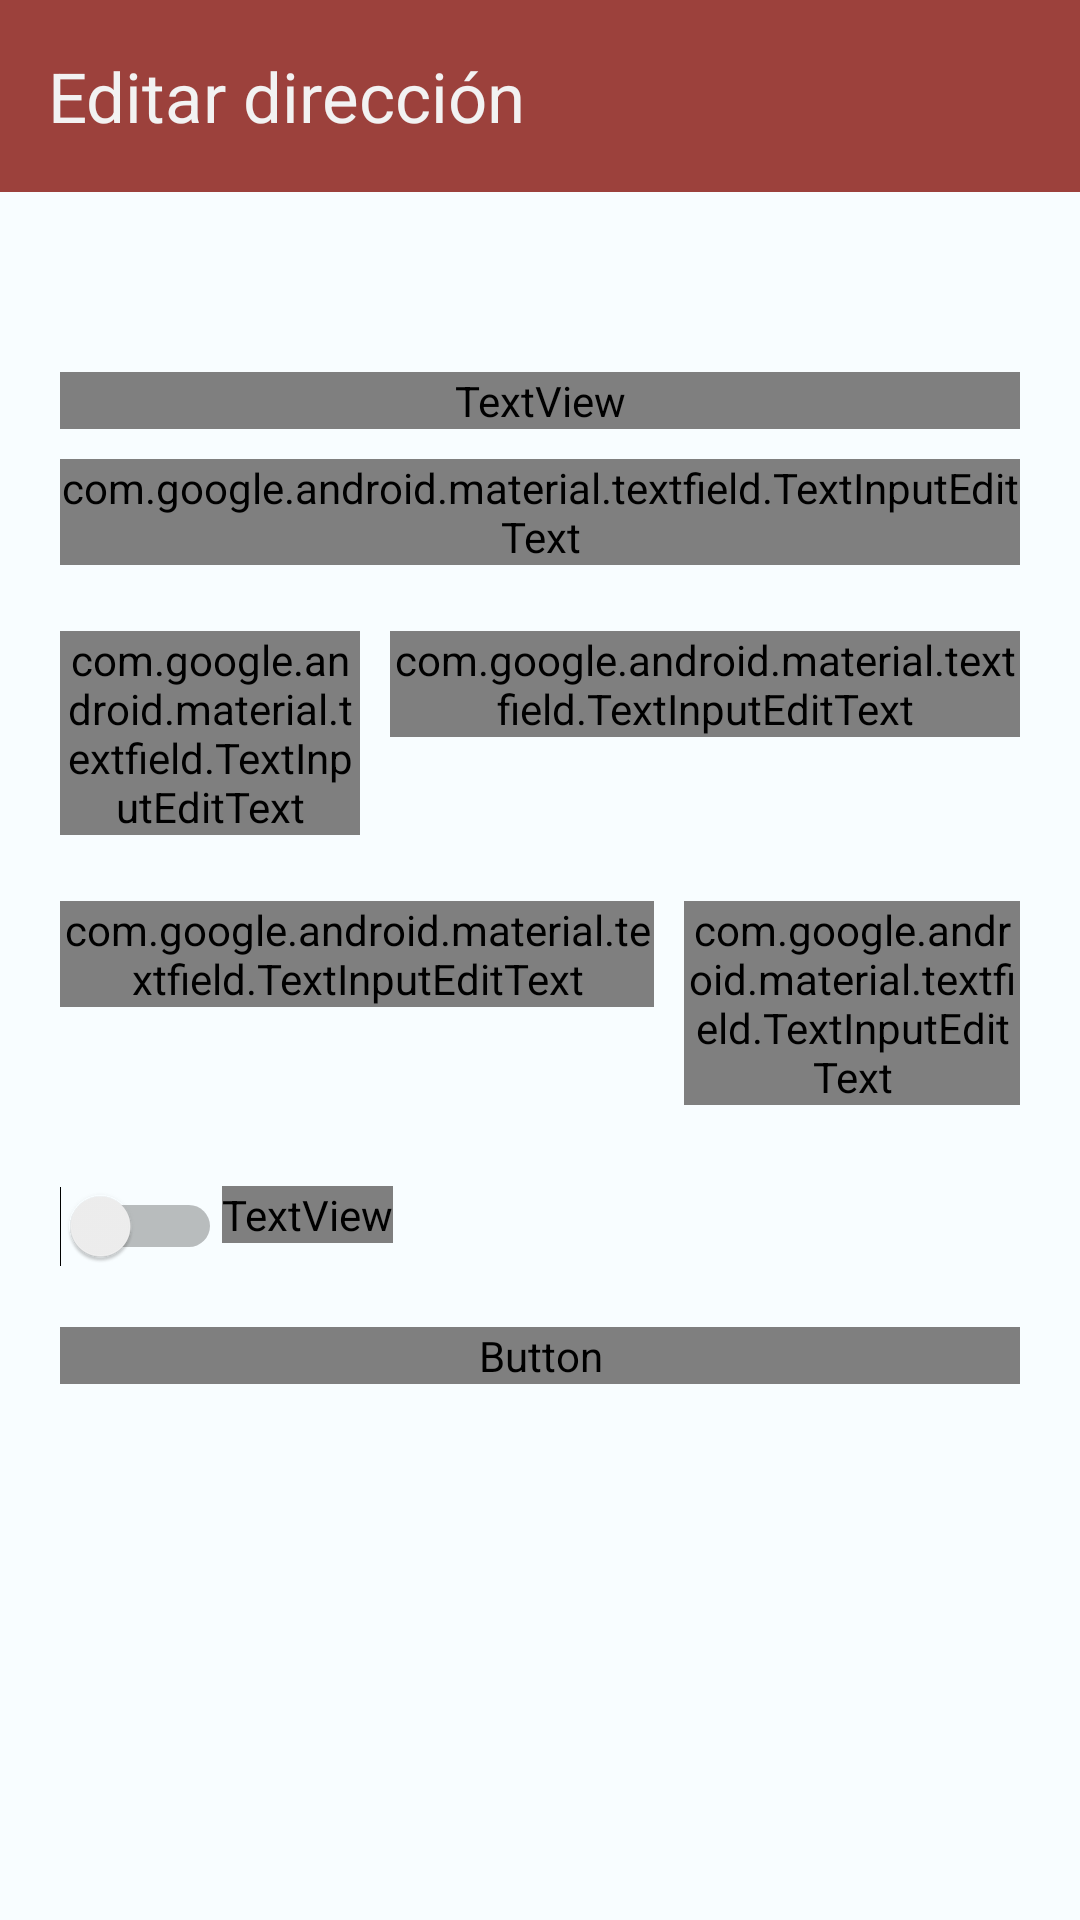

Layout XML and referenced resources for this Android screen:
<!-- AndroidManifest.xml: application theme Theme.BiteBurgerV2 -->
<!-- res/layout/activity_editar_direccion.xml -->
<?xml version="1.0" encoding="utf-8"?>
<androidx.constraintlayout.widget.ConstraintLayout xmlns:android="http://schemas.android.com/apk/res/android"
    xmlns:app="http://schemas.android.com/apk/res-auto"
    xmlns:tools="http://schemas.android.com/tools"
    android:layout_width="match_parent"
    android:layout_height="match_parent"
    tools:context=".EditarDireccionActivity">

    <LinearLayout
        android:layout_width="match_parent"
        android:layout_height="match_parent"
        android:orientation="vertical">

        <androidx.appcompat.widget.Toolbar
            android:id="@+id/editarDireccionToolbar"
            android:layout_width="match_parent"
            android:layout_height="wrap_content"
            android:background="?attr/colorPrimary"
            android:elevation="4dp"
            android:minHeight="?attr/actionBarSize"
            app:title="Editar dirección"
            app:titleTextAppearance="@style/Toolbar_text"
            app:titleTextColor="@color/principal_white"
            tools:ignore="MissingConstraints" />

        <LinearLayout
            android:layout_width="match_parent"
            android:layout_height="wrap_content"
            android:orientation="vertical"
            android:paddingLeft="20dp"
            android:paddingRight="20dp">

            <Space
                android:layout_width="match_parent"
                android:layout_height="60dp" />

            <TextView
                android:id="@+id/textView40"
                android:layout_width="match_parent"
                android:layout_height="wrap_content"
                android:fontFamily="@font/nunito_sans_semibold"
                android:text="¿Te has cambiado de hogar? No pasa nada, edita tu dirección sin ningún problema."
                android:textAlignment="textStart"
                android:textColor="@color/meat_brown"
                android:textSize="16sp" />

            <Space
                android:layout_width="match_parent"
                android:layout_height="10dp" />

            <com.google.android.material.textfield.TextInputLayout
                style="@style/Widget.MaterialComponents.TextInputLayout.OutlinedBox.Dense"
                android:layout_width="match_parent"
                android:layout_height="wrap_content"
                android:layout_marginBottom="12dp"
                android:hint="@string/EditText_Street"
                android:textColorHint="@color/meat_brown"
                app:boxBackgroundColor="@color/principal_white"
                app:boxStrokeColor="@color/meat_brown"
                app:boxStrokeWidth="2dp"
                app:shapeAppearance="@style/Rounded">

                <com.google.android.material.textfield.TextInputEditText
                    android:id="@+id/streetAddressEdit"
                    android:layout_width="match_parent"
                    android:layout_height="wrap_content"
                    android:contentDescription="Calle"
                    android:fontFamily="@font/nunito_sans_semibold"
                    android:textColor="@color/meat_brown"
                    tools:ignore="SpeakableTextPresentCheck,TouchTargetSizeCheck,EditableContentDescCheck" />

            </com.google.android.material.textfield.TextInputLayout>

            <Space
                android:layout_width="match_parent"
                android:layout_height="10dp" />

            <LinearLayout
                android:layout_width="match_parent"
                android:layout_height="match_parent"
                android:orientation="horizontal">

                <com.google.android.material.textfield.TextInputLayout
                    style="@style/Widget.MaterialComponents.TextInputLayout.OutlinedBox.Dense"
                    android:layout_width="match_parent"
                    android:layout_height="wrap_content"
                    android:layout_marginBottom="12dp"
                    android:layout_weight="2"
                    android:hint="@string/EditText_Number"
                    android:textColorHint="@color/meat_brown"
                    app:boxBackgroundColor="@color/principal_white"
                    app:boxStrokeColor="@color/meat_brown"
                    app:boxStrokeWidth="2dp"
                    app:shapeAppearance="@style/Rounded">

                    <com.google.android.material.textfield.TextInputEditText
                        android:id="@+id/numberAddressEdit"
                        android:layout_width="match_parent"
                        android:layout_height="wrap_content"
                        android:contentDescription="Número de la vivienda"
                        android:fontFamily="@font/nunito_sans_semibold"
                        android:textColor="@color/meat_brown"
                        android:inputType="number"
                        tools:ignore="SpeakableTextPresentCheck,TouchTargetSizeCheck,EditableContentDescCheck" />

                </com.google.android.material.textfield.TextInputLayout>

                <Space
                    android:layout_width="10dp"
                    android:layout_height="match_parent" />

                <com.google.android.material.textfield.TextInputLayout
                    style="@style/Widget.MaterialComponents.TextInputLayout.OutlinedBox.Dense"
                    android:layout_width="match_parent"
                    android:layout_height="wrap_content"
                    android:layout_marginBottom="12dp"
                    android:layout_weight="1"
                    android:hint="@string/EditText_Floor"
                    android:textColorHint="@color/meat_brown"
                    app:boxBackgroundColor="@color/principal_white"
                    app:boxStrokeColor="@color/meat_brown"
                    app:boxStrokeWidth="2dp"
                    app:shapeAppearance="@style/Rounded">

                    <com.google.android.material.textfield.TextInputEditText
                        android:id="@+id/floorStairsAddressEdit"
                        android:layout_width="match_parent"
                        android:layout_height="wrap_content"
                        android:contentDescription="Piso y puerta de la vivienda"
                        android:fontFamily="@font/nunito_sans_semibold"
                        android:textColor="@color/meat_brown"
                        tools:ignore="SpeakableTextPresentCheck,TouchTargetSizeCheck,EditableContentDescCheck" />

                </com.google.android.material.textfield.TextInputLayout>

            </LinearLayout>

            <Space
                android:layout_width="match_parent"
                android:layout_height="10dp" />

            <LinearLayout
                android:layout_width="match_parent"
                android:layout_height="match_parent"
                android:orientation="horizontal">

                <com.google.android.material.textfield.TextInputLayout
                    style="@style/Widget.MaterialComponents.TextInputLayout.OutlinedBox.Dense"
                    android:layout_width="match_parent"
                    android:layout_height="wrap_content"
                    android:layout_marginBottom="12dp"
                    android:layout_weight="1"
                    android:hint="@string/EditText_City"
                    android:textColorHint="@color/meat_brown"
                    app:boxBackgroundColor="@color/principal_white"
                    app:boxStrokeColor="@color/meat_brown"
                    app:boxStrokeWidth="2dp"
                    app:shapeAppearance="@style/Rounded">

                    <com.google.android.material.textfield.TextInputEditText
                        android:id="@+id/cityAddressEdit"
                        android:layout_width="match_parent"
                        android:layout_height="wrap_content"
                        android:contentDescription="Población"
                        android:fontFamily="@font/nunito_sans_semibold"
                        android:textColor="@color/meat_brown"
                        tools:ignore="SpeakableTextPresentCheck,TouchTargetSizeCheck,EditableContentDescCheck" />

                </com.google.android.material.textfield.TextInputLayout>

                <Space
                    android:layout_width="10dp"
                    android:layout_height="match_parent" />

                <com.google.android.material.textfield.TextInputLayout
                    style="@style/Widget.MaterialComponents.TextInputLayout.OutlinedBox.Dense"
                    android:layout_width="match_parent"
                    android:layout_height="wrap_content"
                    android:layout_marginBottom="12dp"
                    android:layout_weight="1.7"
                    android:hint="@string/EditText_PostalCode"
                    android:textColorHint="@color/meat_brown"
                    app:boxBackgroundColor="@color/principal_white"
                    app:boxStrokeColor="@color/meat_brown"
                    app:boxStrokeWidth="2dp"
                    app:shapeAppearance="@style/Rounded"
                    app:counterMaxLength="5">

                    <com.google.android.material.textfield.TextInputEditText
                        android:id="@+id/postalCodeAddressEdit"
                        android:layout_width="match_parent"
                        android:layout_height="wrap_content"
                        android:contentDescription="Código postal de la localidad"
                        android:fontFamily="@font/nunito_sans_semibold"
                        android:textColor="@color/meat_brown"
                        android:inputType="number"
                        tools:ignore="SpeakableTextPresentCheck,TouchTargetSizeCheck,EditableContentDescCheck" />

                </com.google.android.material.textfield.TextInputLayout>


            </LinearLayout>

            <Space
                android:layout_width="match_parent"
                android:layout_height="15dp" />

            <LinearLayout
                android:layout_width="match_parent"
                android:layout_height="wrap_content"
                android:orientation="horizontal">

                <Switch
                    android:id="@+id/switchFavAddressEdit"
                    android:layout_width="wrap_content"
                    android:layout_height="wrap_content"
                    android:text=""
                    tools:ignore="UseSwitchCompatOrMaterialXml" />

                <TextView
                    android:layout_width="wrap_content"
                    android:layout_height="wrap_content"
                    android:fontFamily="@font/nunito_sans_semibold"
                    android:text="Dirección favorita / principal"
                    android:textAlignment="viewStart" />

            </LinearLayout>

            <Space
                android:layout_width="match_parent"
                android:layout_height="20dp" />

            <Button
                android:id="@+id/btnEditarDireccion"
                android:layout_width="match_parent"
                android:layout_height="wrap_content"
                android:layout_weight="0"
                android:fontFamily="@font/fredoka_one"
                android:onClick="editarDireccion"
                android:text="Guardar cambios"
                android:textColor="@color/principal_white"
                android:textSize="18dp" />


        </LinearLayout>
    </LinearLayout>

</androidx.constraintlayout.widget.ConstraintLayout>
<!-- resources referenced by this layout -->
<resources>
  <color name="meat_brown">#752421</color>
  <color name="principal_white">#F2F2F2</color>
  <string name="EditText_City">Población</string>
  <string name="EditText_Floor">Piso / puerta</string>
  <string name="EditText_Number">Número</string>
  <string name="EditText_PostalCode">CP</string>
  <string name="EditText_Street">Calle</string>
  <style name="Rounded" parent="ShapeAppearance.MaterialComponents.SmallComponent">
          <item name="cornerFamily">rounded</item>
          <item name="cornerSize">50dp</item>
      </style>
  <style name="Toolbar_text">
          <item name="fontFamily">@font/fredoka_one</item>
          <item name="android:textSize">23dp</item>
          <item name="titleTextColor">@color/principal_white</item>
      </style>
  <color name="md_theme_light_primary">#9C413C</color>
  <color name="md_theme_light_onPrimary">#FFFFFF</color>
  <color name="md_theme_light_primaryContainer">#FFDAD6</color>
  <color name="md_theme_light_onPrimaryContainer">#410003</color>
  <color name="md_theme_light_secondary">#815600</color>
  <color name="md_theme_light_onSecondary">#FFFFFF</color>
  <color name="md_theme_light_secondaryContainer">#FFDDB1</color>
  <color name="md_theme_light_onSecondaryContainer">#291800</color>
  <color name="md_theme_light_tertiary">#9C413F</color>
  <color name="md_theme_light_onTertiary">#FFFFFF</color>
  <color name="md_theme_light_tertiaryContainer">#FFDAD7</color>
  <color name="md_theme_light_onTertiaryContainer">#410005</color>
  <color name="md_theme_light_error">#BA1A1A</color>
  <color name="md_theme_light_errorContainer">#FFDAD6</color>
  <color name="md_theme_light_onError">#FFFFFF</color>
  <color name="md_theme_light_onErrorContainer">#410002</color>
  <color name="md_theme_light_background">#F8FDFF</color>
  <color name="md_theme_light_onBackground">#001F25</color>
  <color name="md_theme_light_surface">#F8FDFF</color>
  <color name="md_theme_light_onSurface">#001F25</color>
  <color name="md_theme_light_surfaceVariant">#F5DDDB</color>
  <color name="md_theme_light_onSurfaceVariant">#534342</color>
  <color name="md_theme_light_outline">#857371</color>
  <color name="md_theme_light_inverseOnSurface">#D6F6FF</color>
  <color name="md_theme_light_inverseSurface">#00363F</color>
  <color name="md_theme_light_inversePrimary">#FFB3AD</color>
</resources>
